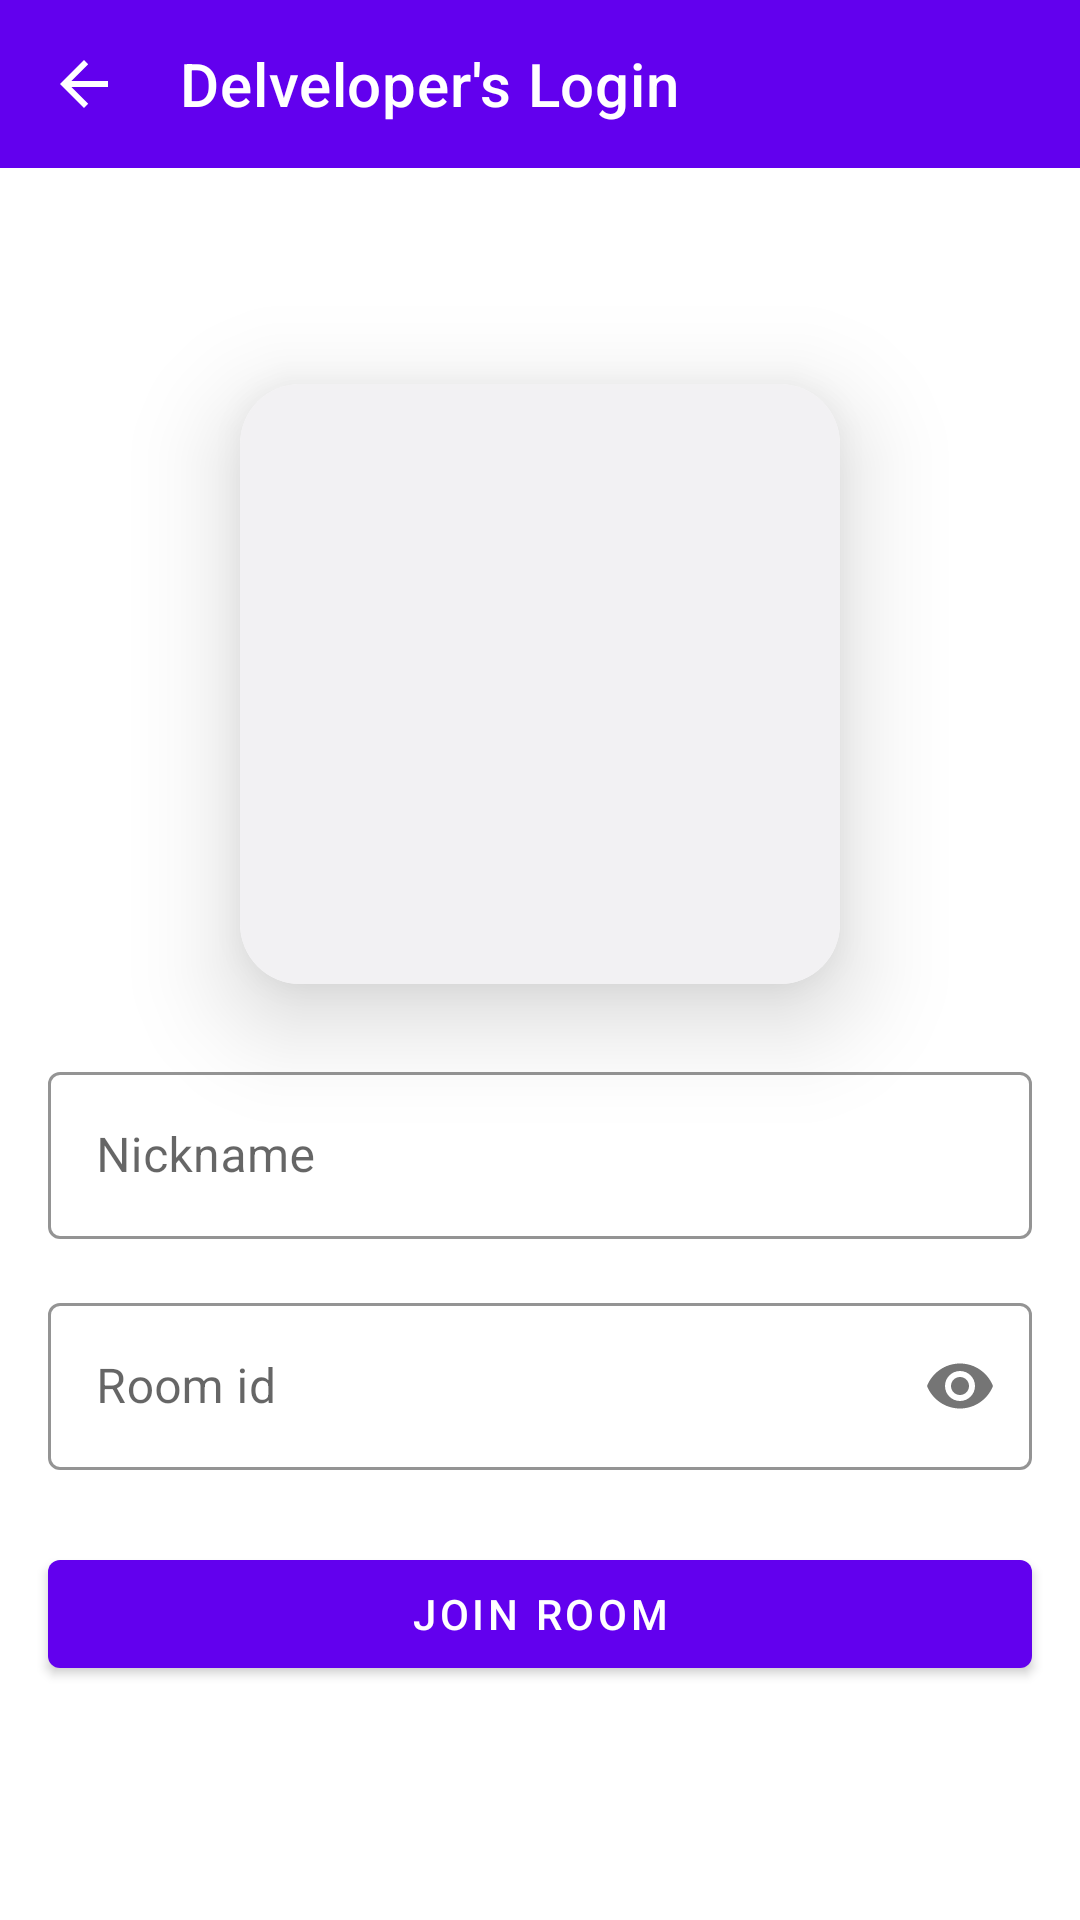

The Android layout XML behind this screen, and the referenced resources:
<!-- AndroidManifest.xml: application theme AppTheme -->
<!-- res/layout/activity_room_login.xml -->
<?xml version="1.0" encoding="utf-8"?>
<androidx.constraintlayout.widget.ConstraintLayout xmlns:android="http://schemas.android.com/apk/res/android"
    xmlns:app="http://schemas.android.com/apk/res-auto"
    xmlns:tools="http://schemas.android.com/tools"
    android:layout_width="match_parent"
    android:layout_height="match_parent"
    tools:context=".ui.roomLogin.RoomLoginActivity">

    <com.google.android.material.appbar.AppBarLayout
        android:id="@+id/appBarLayout"
        android:layout_width="match_parent"
        android:layout_height="wrap_content"
        app:layout_behavior="@string/appbar_scrolling_view_behavior"
        app:layout_constraintEnd_toEndOf="parent"
        app:layout_constraintHorizontal_bias="0.5"
        app:layout_constraintStart_toStartOf="parent"
        app:layout_constraintTop_toTopOf="parent">

        <androidx.appcompat.widget.Toolbar
            android:id="@+id/roomLoginToolbar"
            android:layout_width="match_parent"
            android:layout_height="wrap_content"
            android:theme="@style/ThemeOverlay.AppCompat.Dark.ActionBar"
            app:contentInsetEnd="0dp"
            app:contentInsetLeft="0dp"
            app:contentInsetRight="0dp"
            app:contentInsetStart="0dp"
            app:contentInsetStartWithNavigation="0dp"
            app:navigationIcon="?attr/homeAsUpIndicator"
            app:title="@string/developer_login" />

    </com.google.android.material.appbar.AppBarLayout>

    <com.google.android.material.card.MaterialCardView
        android:id="@+id/cardView"
        android:layout_width="wrap_content"
        android:layout_height="wrap_content"
        app:cardCornerRadius="20dp"
        app:cardElevation="20dp"
        app:layout_constraintEnd_toEndOf="parent"
        app:layout_constraintHorizontal_bias="0.5"
        app:layout_constraintStart_toStartOf="parent"
        app:layout_constraintTop_toTopOf="@+id/guideline3">

        <androidx.appcompat.widget.AppCompatImageView
            android:id="@+id/appCompatImageView"
            android:layout_width="200dp"
            android:background="@color/backgroundActivity"
            android:layout_height="200dp"
            android:contentDescription="@null"
            android:src="@drawable/ic_person" />

    </com.google.android.material.card.MaterialCardView>

    <com.google.android.material.textfield.TextInputLayout
        android:id="@+id/roomIdTextInputLayout"
        style="@style/ScrumMoji.TextInputLayout"
        android:layout_width="0dp"
        android:layout_height="wrap_content"
        android:layout_marginStart="@dimen/margin_standard"
        android:layout_marginTop="@dimen/margin_standard"
        android:layout_marginEnd="@dimen/margin_standard"
        android:hint="@string/room_id"
        app:layout_constraintEnd_toEndOf="parent"
        app:layout_constraintStart_toStartOf="parent"
        app:layout_constraintTop_toBottomOf="@+id/nicknameTextInputLayout"
        app:passwordToggleEnabled="true">

        <com.google.android.material.textfield.TextInputEditText
            android:id="@+id/roomIdEditText"
            android:layout_width="match_parent"
            android:layout_height="wrap_content"
            android:inputType="textPassword" />

    </com.google.android.material.textfield.TextInputLayout>

    <com.google.android.material.button.MaterialButton
        android:id="@+id/joinRoomButton"
        android:layout_width="0dp"
        android:layout_height="wrap_content"
        android:layout_marginStart="@dimen/margin_standard"
        android:layout_marginTop="@dimen/margin_once_and_a_half"
        android:layout_marginEnd="@dimen/margin_standard"
        android:text="@string/join_room"
        app:layout_constraintEnd_toEndOf="parent"
        app:layout_constraintStart_toStartOf="parent"
        app:layout_constraintTop_toBottomOf="@+id/roomIdTextInputLayout" />

    <com.google.android.material.textfield.TextInputLayout
        android:id="@+id/nicknameTextInputLayout"
        style="@style/ScrumMoji.TextInputLayout"
        android:layout_width="0dp"
        android:layout_height="wrap_content"
        android:layout_marginStart="@dimen/margin_standard"
        android:layout_marginTop="@dimen/margin_once_and_a_half"
        android:layout_marginEnd="@dimen/margin_standard"
        android:hint="@string/nickname"
        app:layout_constraintEnd_toEndOf="parent"
        app:layout_constraintStart_toStartOf="parent"
        app:layout_constraintTop_toBottomOf="@+id/cardView">

        <com.google.android.material.textfield.TextInputEditText
            android:id="@+id/nicknameEditText"
            android:layout_width="match_parent"
            android:layout_height="wrap_content" />

    </com.google.android.material.textfield.TextInputLayout>

    <androidx.constraintlayout.widget.Guideline
        android:id="@+id/guideline3"
        android:layout_width="wrap_content"
        android:layout_height="wrap_content"
        android:orientation="horizontal"
        app:layout_constraintGuide_percent="0.2" />

</androidx.constraintlayout.widget.ConstraintLayout>
<!-- resources referenced by this layout -->
<resources>
  <color name="backgroundActivity">#F2F1F3</color>
  <dimen name="margin_once_and_a_half">24dp</dimen>
  <dimen name="margin_standard">16dp</dimen>
  <string name="developer_login">Delveloper\'s Login</string>
  <string name="join_room">Join Room</string>
  <string name="nickname">Nickname</string>
  <string name="room_id">Room id</string>
  <style name="ScrumMoji.TextInputLayout" parent="Widget.MaterialComponents.TextInputLayout.OutlinedBox">
          <item name="hintTextColor">@color/colorPrimaryDark</item>
          <item name="boxStrokeColor">@color/colorPrimary</item>
      </style>
  <style name="AppTheme" parent="Theme.MaterialComponents.Light.NoActionBar">
          
          <item name="colorPrimary">@color/colorPrimary</item>
          <item name="colorPrimaryDark">@color/colorPrimaryDark</item>
          <item name="colorAccent">@color/colorAccent</item>
      </style>
  <color name="colorPrimaryDark">#3700B3</color>
  <color name="colorPrimary">#6200EE</color>
  <color name="colorAccent">#03DAC5</color>
</resources>
